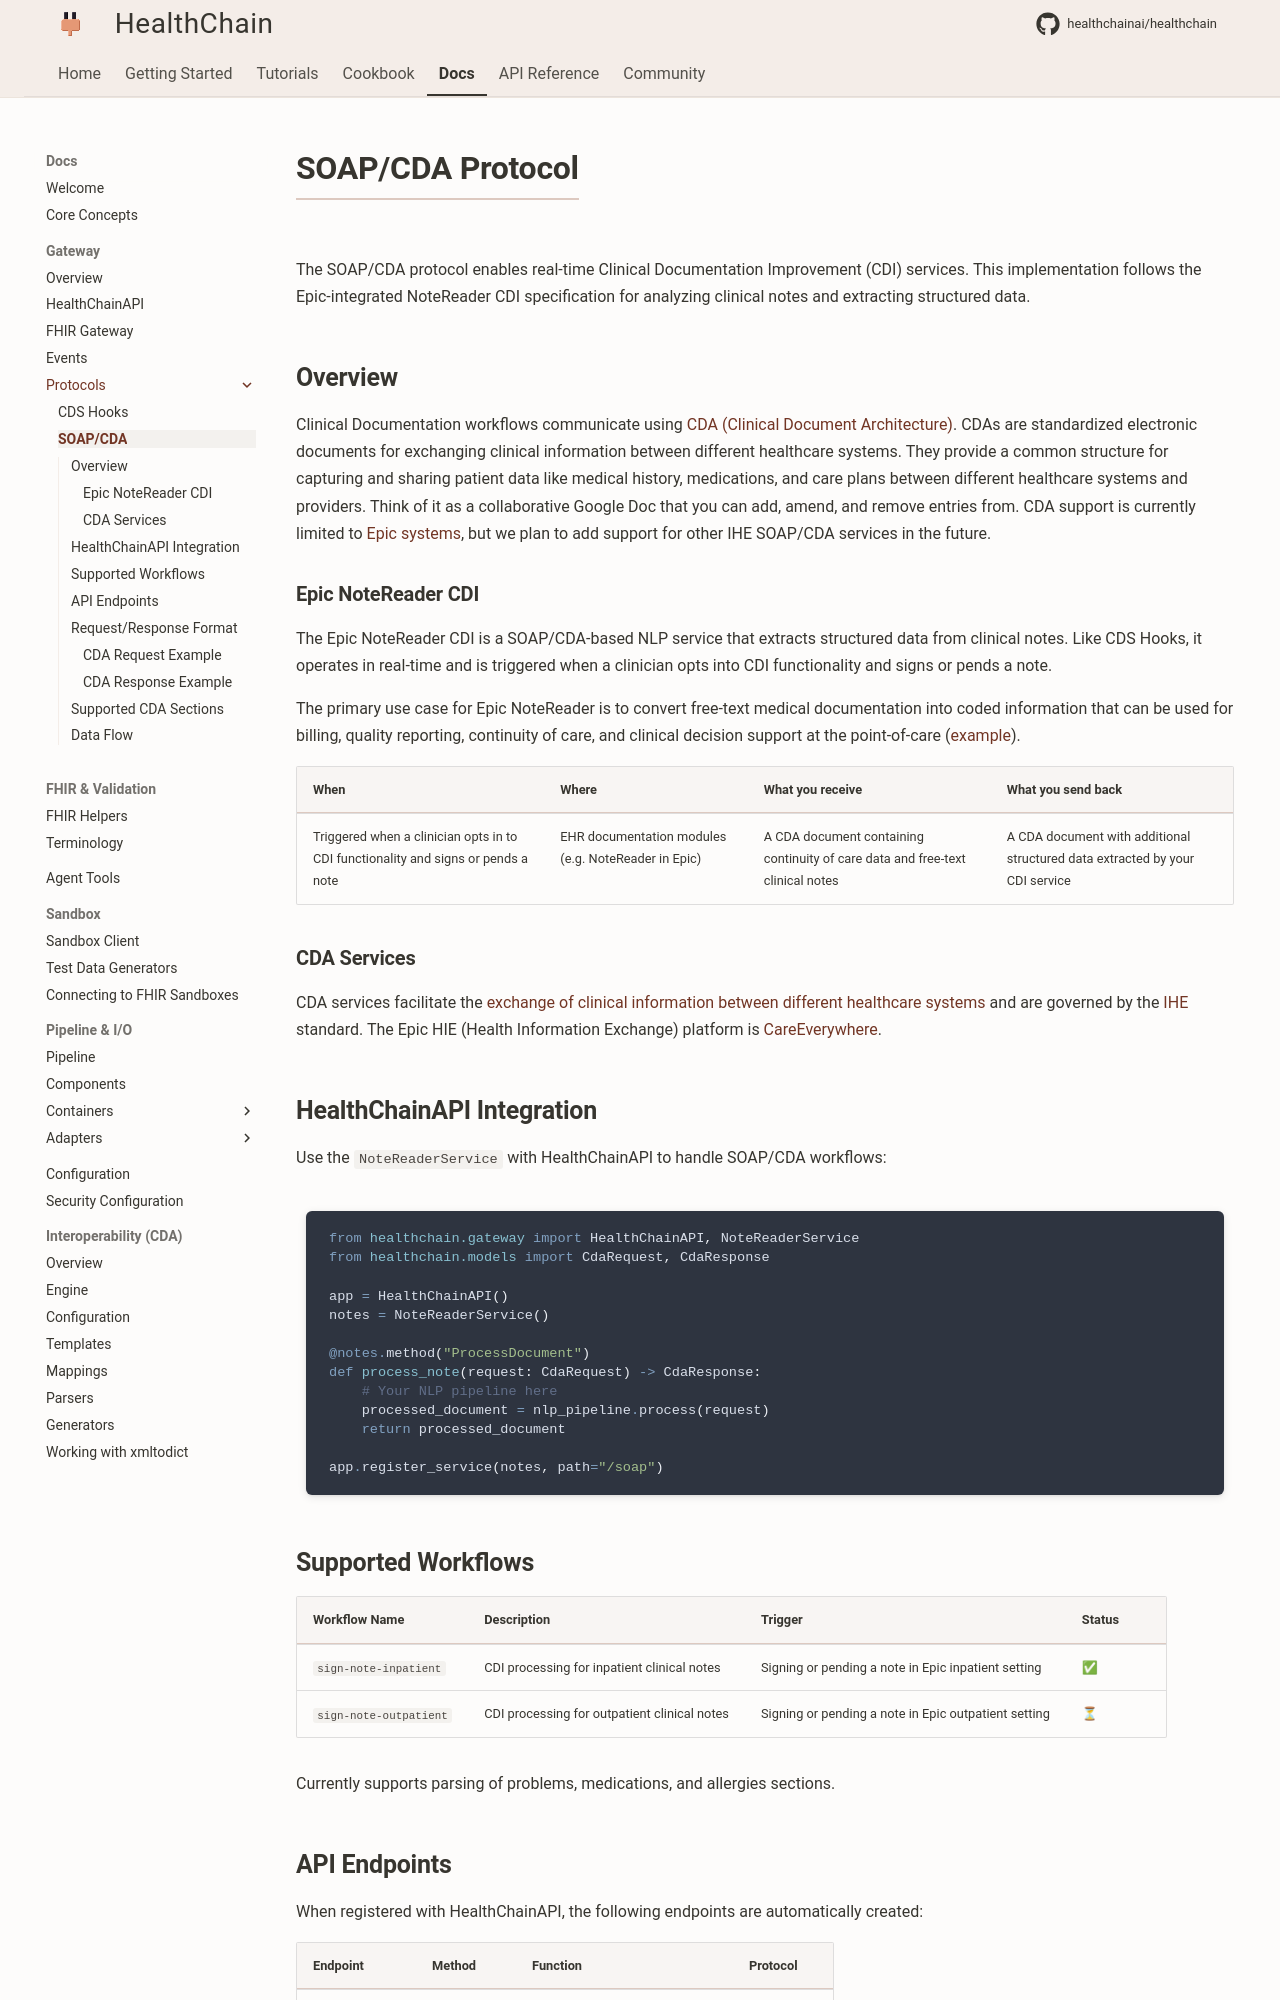

repository: dovel-pr17-validation-2/pr17r54-pypi-healthchain · page: reference/gateway/soap_cda/index.html · generator: mkdocs

# SOAP/CDA Protocol

The SOAP/CDA protocol enables real-time Clinical Documentation Improvement (CDI) services. This implementation follows the Epic-integrated NoteReader CDI specification for analyzing clinical notes and extracting structured data.

## Overview

Clinical Documentation workflows communicate using [CDA (Clinical Document Architecture)](https://www.hl7.org.uk/standards/hl7-standards/cda-clinical-document-architecture/). CDAs are standardized electronic documents for exchanging clinical information between different healthcare systems. They provide a common structure for capturing and sharing patient data like medical history, medications, and care plans between different healthcare systems and providers. Think of it as a collaborative Google Doc that you can add, amend, and remove entries from. CDA support is currently limited to [Epic systems](https://open.epic.com/clinical/ehrtoehr), but we plan to add support for other IHE SOAP/CDA services in the future.

### Epic NoteReader CDI

The Epic NoteReader CDI is a SOAP/CDA-based NLP service that extracts structured data from clinical notes. Like CDS Hooks, it operates in real-time and is triggered when a clinician opts into CDI functionality and signs or pends a note.

The primary use case for Epic NoteReader is to convert free-text medical documentation into coded information that can be used for billing, quality reporting, continuity of care, and clinical decision support at the point-of-care ([example](https://bmcmedinformdecismak.biomedcentral.com/articles/10.1186/s12911-025-03195-1)).


| When      | Where | What you receive            | What you send back         |
| :-------- | :-----| :-------------------------- |----------------------------|
| Triggered when a clinician opts in to CDI functionality and signs or pends a note | EHR documentation modules (e.g. NoteReader in Epic) | A CDA document containing continuity of care data and free-text clinical notes | A CDA document with additional structured data extracted by your CDI service |


### CDA Services

CDA services facilitate the [exchange of clinical information between different healthcare systems](https://gkc.himss.org/resource-environmental-scan/care-everywhere) and are governed by the [IHE](https://www.ihe.net/uploadedFiles/Documents/PCC/IHE_PCC_Suppl_CDA_Content_Modules.pdf) standard. The Epic HIE (Health Information Exchange) platform is [CareEverywhere](https://www.epic.com/careeverywhere/).


## HealthChainAPI Integration

Use the `NoteReaderService` with HealthChainAPI to handle SOAP/CDA workflows:

```python
from healthchain.gateway import HealthChainAPI, NoteReaderService
from healthchain.models import CdaRequest, CdaResponse

app = HealthChainAPI()
notes = NoteReaderService()

@notes.method("ProcessDocument")
def process_note(request: CdaRequest) -> CdaResponse:
    # Your NLP pipeline here
    processed_document = nlp_pipeline.process(request)
    return processed_document

app.register_service(notes, path="/soap")
```
